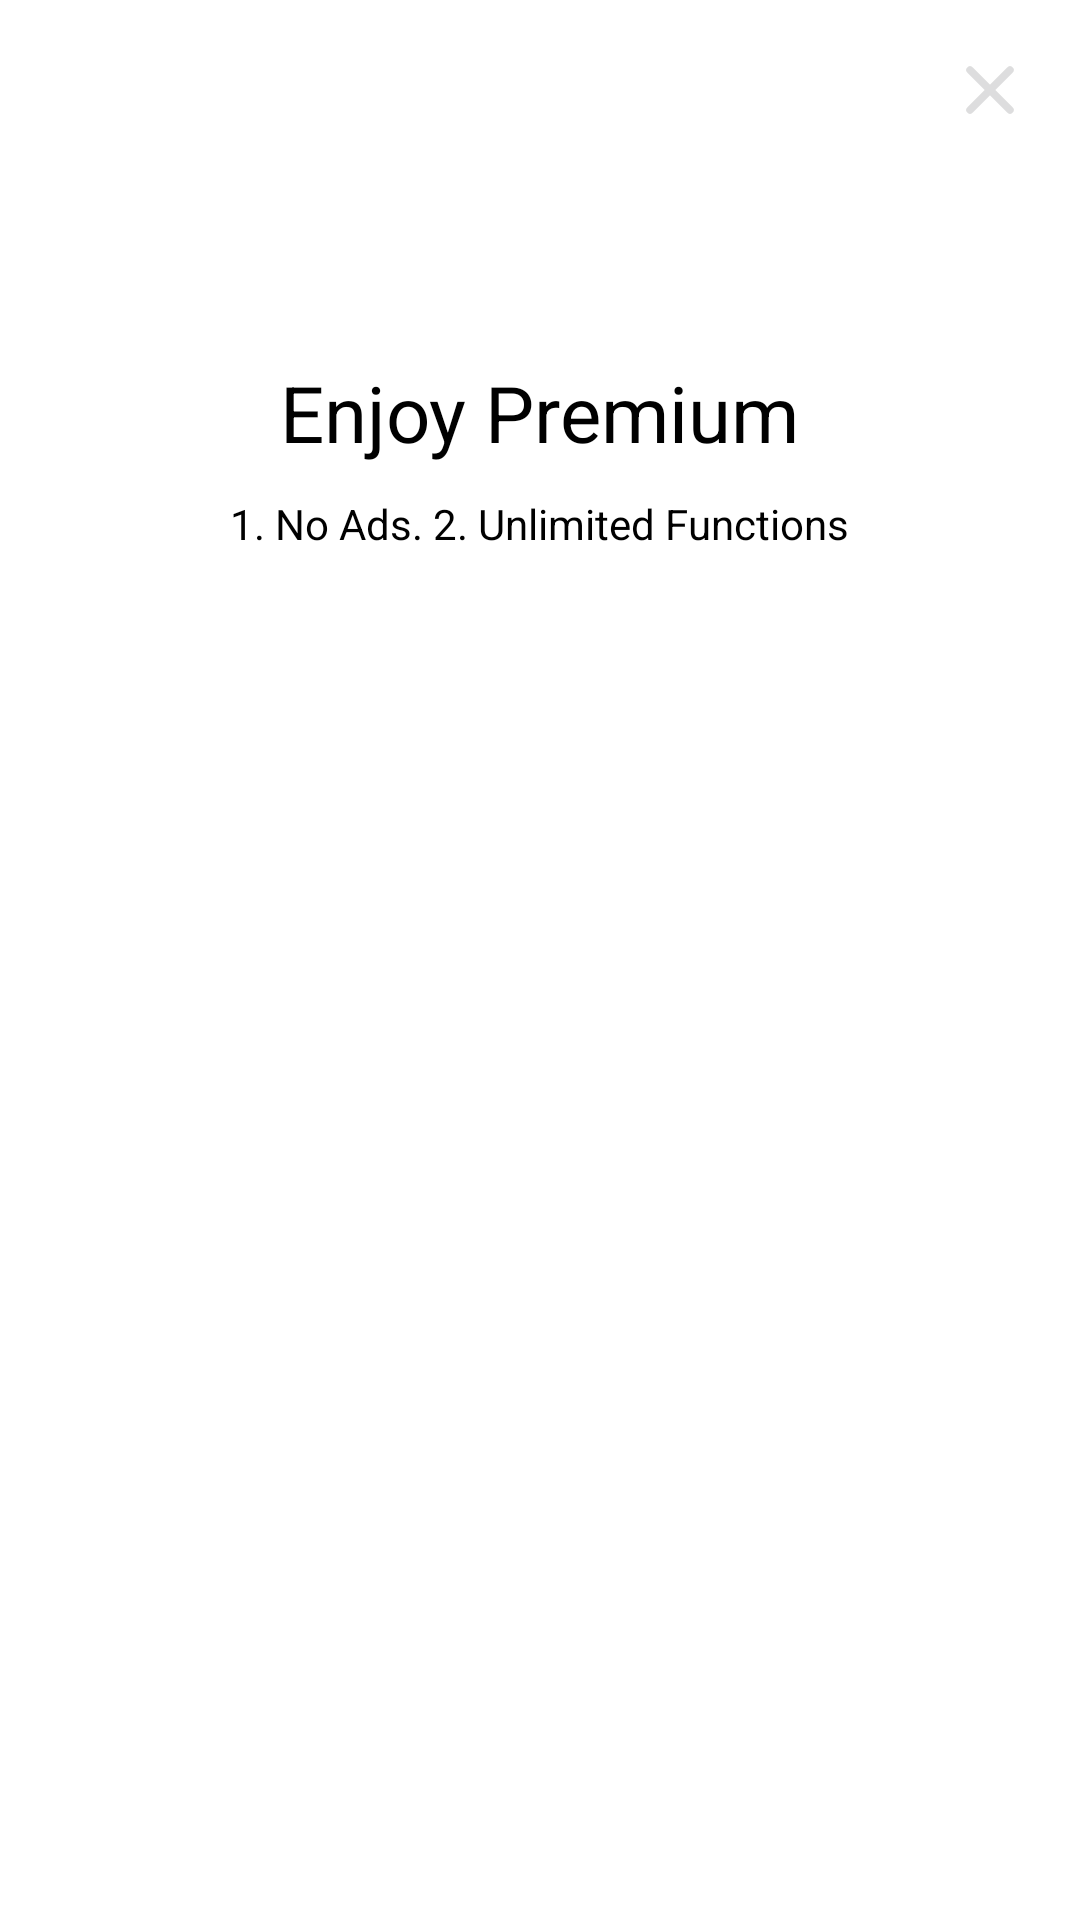

Write the Android layout XML for this screen, with the resource values it uses.
<!-- AndroidManifest.xml: application theme Theme.PushLibDemo -->
<!-- res/layout/activity_license_upgrade.xml -->
<?xml version="1.0" encoding="utf-8"?>
<RelativeLayout xmlns:android="http://schemas.android.com/apk/res/android"
    xmlns:tools="http://schemas.android.com/tools"
    android:id="@+id/ll_root_container"
    android:layout_width="match_parent"
    android:layout_height="match_parent"
    android:background="@color/white">

    <ImageView
        android:id="@+id/iv_close"
        android:layout_width="40dp"
        android:layout_height="40dp"
        android:src="@drawable/ic_close"
        android:layout_alignParentEnd="true"
        android:layout_margin="10dp"/>

    <LinearLayout
        android:id="@+id/ll_pro_desc_container"
        android:layout_width="match_parent"
        android:layout_height="wrap_content"
        android:layout_marginTop="120dp"
        android:layout_marginBottom="20dp"
        android:gravity="center"
        android:orientation="vertical">

        <TextView
            android:layout_width="wrap_content"
            android:layout_height="wrap_content"
            android:text="@string/enjoy_premium"
            android:textColor="@color/black"
            android:textSize="26sp" />

        <TextView
            android:layout_width="wrap_content"
            android:layout_height="wrap_content"
            android:layout_marginTop="10dp"
            android:text="@string/premium_desc"
            android:textColor="@color/black" />
    </LinearLayout>

    <RelativeLayout
        android:id="@+id/rl_to_purchase"
        android:layout_width="match_parent"
        android:layout_height="wrap_content"
        android:layout_alignParentBottom="true"
        android:layout_marginStart="30dp"
        android:layout_marginTop="20dp"
        android:layout_marginEnd="30dp"
        android:layout_marginBottom="20dp"
        tools:visibility="visible">

        <androidx.recyclerview.widget.RecyclerView
            android:id="@+id/rv_upgrade_options"
            android:layout_width="match_parent"
            android:layout_height="wrap_content"
            android:layout_above="@id/ll_bottom_buttons"
            android:layout_gravity="center" />

        <LinearLayout
            android:id="@+id/ll_bottom_buttons"
            android:layout_width="match_parent"
            android:layout_height="wrap_content"
            android:layout_alignParentBottom="true"
            android:orientation="vertical"
            android:visibility="gone"
            tools:visibility="visible">

            <Button
                android:id="@+id/btn_purchase"
                style="@style/upgradeButton"
                android:layout_width="match_parent"
                android:layout_height="wrap_content"
                android:layout_marginHorizontal="5dp"
                android:layout_marginTop="15dp"
                android:stateListAnimator="@null"
                android:text="@string/upgrade_to_pro"
                android:textAllCaps="false"
                android:textColor="@color/white"
                android:textSize="16sp" />

            <TextView
                android:id="@+id/tv_free_trail_tips"
                android:layout_width="wrap_content"
                android:layout_height="wrap_content"
                android:layout_gravity="center_horizontal"
                android:layout_marginTop="15dp"
                android:layout_marginHorizontal="24dp"
                android:gravity="center_horizontal"
                android:textColor="@color/text_common_color_second"
                android:textSize="12sp"
                android:text="@string/price_after_trial"
                android:textStyle="bold"/>

            <TextView
                android:id="@+id/tv_restore_purchase"
                android:layout_width="wrap_content"
                android:layout_height="wrap_content"
                android:layout_gravity="center_horizontal"
                android:layout_marginTop="15dp"
                android:text="@string/restore_purchase"
                android:textColor="@color/primary"
                android:textSize="12sp" />

            <TextView
                android:id="@+id/tv_claim"
                android:layout_width="match_parent"
                android:layout_height="wrap_content"
                android:layout_marginTop="16dp"
                android:textColor="@color/black"
                android:minHeight="40dp"
                android:textSize="10sp"
                tools:text="@string/purchase_claim_subs_with_free_trial"
                tools:ignore="SmallSp" />

        </LinearLayout>

        <LinearLayout
            android:id="@+id/v_loading_price"
            android:layout_width="wrap_content"
            android:layout_height="wrap_content"
            android:layout_centerHorizontal="true"
            android:layout_alignTop="@id/rv_upgrade_options"
            android:layout_marginTop="50dp"
            android:layout_marginBottom="50dp"
            android:gravity="center_horizontal"
            android:orientation="vertical"
            android:visibility="gone"
            tools:visibility="visible">

            <ProgressBar
                android:layout_width="wrap_content"
                android:layout_height="wrap_content" />

            <TextView
                android:id="@+id/tv_loading_price"
                android:layout_width="wrap_content"
                android:layout_height="wrap_content"
                android:layout_marginTop="10dp"
                android:layout_marginBottom="10dp"
                android:text="@string/loading"
                android:textColor="@color/black"
                android:textSize="14sp"
                tools:text="Loading price ..." />
        </LinearLayout>
    </RelativeLayout>

    <LinearLayout
        android:id="@+id/v_upgraded"
        android:layout_width="wrap_content"
        android:layout_height="wrap_content"
        android:layout_alignParentBottom="true"
        android:layout_centerHorizontal="true"
        android:layout_marginTop="50dp"
        android:layout_marginBottom="70dp"
        android:gravity="center_horizontal"
        android:orientation="vertical"
        android:visibility="gone"
        tools:visibility="gone">

        <TextView
            android:id="@+id/tv_license_type"
            android:layout_width="wrap_content"
            android:layout_height="wrap_content"
            android:layout_gravity="center_horizontal"
            android:layout_marginHorizontal="16dp"
            android:fontFamily="sans-serif-medium"
            android:textColor="@color/text_common_color_second"
            android:textSize="16sp"
            android:textStyle="bold"
            tools:text="Subscription" />

        <TextView
            android:id="@+id/tv_expire_date"
            android:layout_width="wrap_content"
            android:layout_height="wrap_content"
            android:layout_gravity="center_horizontal"
            android:layout_marginHorizontal="16dp"
            android:layout_marginTop="8dp"
            android:textColor="@color/text_common_color_second"
            android:textSize="14sp"
            tools:text="Expire date : September 8, 2023" />

        <TextView
            android:id="@+id/tv_manage_subscription"
            android:layout_width="wrap_content"
            android:layout_height="wrap_content"
            android:layout_gravity="center_horizontal"
            android:layout_marginTop="30dp"
            android:text="@string/manage_subscription"
            android:textColor="@color/primary"
            android:textSize="12sp"
            tools:text="Manage Subscription" />

    </LinearLayout>
</RelativeLayout>
<!-- resources referenced by this layout -->
<resources>
  <color name="black">#FF000000</color>
  <color name="primary">#0D5DD7</color>
  <color name="text_common_color_second">#616166</color>
  <color name="white">#FFFFFFFF</color>
  <!-- drawable ic_close (drawable) -->
  <vector xmlns:android="http://schemas.android.com/apk/res/android"
      android:width="24dp"
      android:height="24dp"
      android:viewportWidth="24"
      android:viewportHeight="24">
    <path
        android:pathData="M8,8L16,16M16,8L8,16"
        android:strokeAlpha="0.3245969"
        android:strokeLineJoin="round"
        android:strokeWidth="1.5"
        android:fillColor="#00000000"
        android:strokeColor="#969799"
        android:fillType="evenOdd"
        android:strokeLineCap="round"/>
  </vector>
  <string name="enjoy_premium">Enjoy Premium</string>
  <string name="loading">loading…</string>
  <string name="manage_subscription">Manage Subscription</string>
  <string name="premium_desc">  1. No Ads. 2. Unlimited Functions
      </string>
  <string name="price_after_trial">Then %s</string>
  <string name="purchase_claim_subs_with_free_trial">The subscription gives you unlimited access to the premium features. You will automatically be charged %s at the end of the trial until you cancel it. You can cancel Subscription on Google Play.</string>
  <string name="restore_purchase">Restore Purchase</string>
  <string name="upgrade_to_pro">Upgrade to Pro</string>
  <style name="upgradeButton">
          <item name="android:layout_height">wrap_content</item>
          <item name="android:gravity">center</item>
          <item name="android:background">@drawable/shape_bg_button_upgrade_to_pro</item>
          <item name="android:textAllCaps">false</item>
          <item name="android:textColor">@color/white</item>
          <item name="android:textSize">16sp</item>
          <item name="android:textStyle">normal</item>
          <item name="android:layout_width">match_parent</item>
          <item name="android:minHeight">44dp</item>
          <item name="android:paddingTop">5dp</item>
          <item name="android:paddingBottom">5dp</item>
      </style>
  <style name="Theme.PushLibDemo" parent="Base.Theme.PushLibDemo" />
  <!-- drawable shape_bg_button_upgrade_to_pro (drawable) -->
  <?xml version="1.0" encoding="utf-8"?>
  <shape xmlns:android="http://schemas.android.com/apk/res/android"
      android:shape="rectangle">
      <corners android:radius="8dp" />
      <gradient
          android:startColor="#FA490F"
          android:centerColor="#F70275"
          android:endColor="#E601BE"/>
  </shape>
  <style name="Base.Theme.PushLibDemo" parent="Theme.Material3.DayNight.NoActionBar">
          
          
      </style>
</resources>
